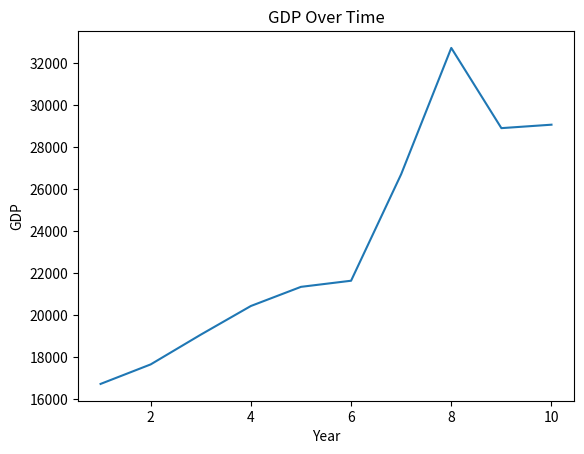

The matplotlib source for this figure:
import random
import matplotlib.pyplot as plt
from typing import Union

try:
    period = int(input("Welcome to the model of the economy. How many years do you wish to simulate for? "))
except:
    print("Invalid input detected. Model will be simulated over a 10 year period.")
    period = 10

interest_rate = 0.05    # initial interest rate

class ReserveBank:
    def __init__(self, name, money_supply):
        self.name = name
        self.money_supply = [money_supply] * 12 # How much money is available each month
        self.reserve_requirement = 0.025  # Initial reserve requirement


    def set_reserve_requirement(self, new_reserve_requirement):
        self.reserve_requirement = float(format(new_reserve_requirement, '.2f'))

class Government:
    def __init__(self, name, budget):
        self.name = name
        self.budget = [0] * period  # 10 years, change if necessary
        self.budget[0] = budget
        self.funds = [[0] * 12]
        self.revenue = [[0] * 12]   # 12 for months; same and for all going forward

class Household:
    def __init__(self, name, savings_rate, savings):
        self.name = name
        self.net_income = [[0] * 12]
        self.savings = savings  # cumulative savings only
        self.expenses = [[0] * 12]
        self.loan_amount = 0    # total loan amount
        self.savings_rate = savings_rate
        self.stock = 0  # total amount

    def invest_in_stock_market(self, amount):
        self.stock += amount
        self.savings -= amount  # subtract investment amount from savings        

class Company:
    def __init__(self, name, assets, investment_rate):
        self.name = name
        self.assets = assets
        self.profit = [[0] * 12]
        self.expenses = [[0] * 12]
        self.net_investments = [[0] * 12]
        self.loan_amount = 0
        self.investment_rate = investment_rate
        self.rd_expenditure = 0 # Research and development (R&D)
        self.capital_expenditure = 0    # Property, labour expansion, plant equipment, etc

    def invest_in_rd(self, amount, year, month):
        self.rd_expenditure += amount
        self.profit[year][month] = self.profit[year][month] - amount  # subtract R&D expenditure from profit        

    def invest_capital_expenditure(self, amount, year, month):
        self.capital_expenditure += amount
        self.profit[year][month] -= amount  # subtract capital expenditure from profit

class CommercialBank:
    def __init__(self, name, deposits, reserve_bank):
        self.name = name
        self.deposits = [[deposits] * 12]
        self.clients = [["", 0]]
        self.loans = [["", 0] * 3]
        self.reserves = [0] * period
        self.reserve_bank = reserve_bank

    def withdraw(self, agent: Union[Company, Household], amount, year, month):
        for client in self.clients:
            if client[0] == agent.name:
                client[1] -= float(format(amount, '.2f'))

        # act depending if company or household
        if isinstance(agent, Household):
            agent.savings -= amount
            agent.net_income[year][month] += amount
        else:
            agent.assets -= amount
            agent.profit[year][month] += amount
        self.deposits[year][month] -= amount        

    def make_deposit(self, agent: Union[Company, Household], amount, year, month):
        for client in self.clients:
            if client[0] == agent.name:
                client[1] += float(format(amount, '.2f'))
                break
            else:
                self.clients.append([agent.name, float(format(amount, '.2f'))])
        
        # act depending if company or household
        if isinstance(agent, Household):
            agent.savings += amount
            agent.net_income[year][month] -= amount
        else:
            agent.assets += amount
            agent.profit[year][month] -= amount
        self.deposits[year][month] += amount

    def make_loan(self, client: Union[Company, Household], amount, year, month):
        available_money = 0
        # calculate total money in bank
        for i, deposit in enumerate(self.deposits[year]):
            if i == 0:
                available_money = self.deposits[year][i]
            else:
                available_money = sum(self.deposits[year][:i]) + self.deposits[year][i]
                
        # decline loan if not enough money
        if available_money - self.reserves[year] < amount:
            return 0

        # give loan
        for loan in self.loans:
            if loan[0] == client:
                loan[1] += float(format(amount, '.2f'))
                break
            else:
                self.loans.append([client, float(format(amount, '.2f'))])
        self.deposits[year][month] -= float(format(amount, '.2f'))
        return float(format(amount, '.2f'))

    # change reserve amount based on reserve ratio
    def update_reserves(self, year):
        available_money = 0
        for i in range(year):
            available_money += sum(self.deposits[i])
        self.reserves[year] = float(format(available_money * self.reserve_bank.reserve_requirement, '.2f'))

# allow for repayment on loan
def payback_loan(agent: Union[Company, Household], amount, bank):
    # find correct loan to repay
    for loan in bank.loans:
        if loan[0] == agent.name:
            if loan[1] - amount > 0:
                loan[1] -= amount
            else:
                loan[1] = 0
                print(agent.name, "fully repaid the loan.\n")
                loan.clear
            break

# capitalize interest on loans
def update_loans(households, companies, commercial_banks, year, month):
    # Update loan amounts
    for household in households:
        household.loan_amount *= (1 + interest_rate / 12)  # Assuming interest is compounded monthly
        for bank in commercial_banks:
            for loan in bank.loans:
                if loan[0] == household.name:
                    loan[1] = household.loan_amount
                    break

    for company in companies:
        company.loan_amount *= (1 + interest_rate / 12)  # Assuming interest is compounded monthly
        for bank in commercial_banks:
            for loan in bank.loans:            
                if loan[0] == company.name:
                    loan[1] = company.loan_amount
                    break


def calculate_gdp(households, companies, government, year):
    gdp = 0
    for household in households:
        gdp += sum(household.expenses[year])
        gdp += household.stock
        gdp += household.loan_amount
    for company in companies:
        gdp += sum(company.net_investments[year])
    gdp += government.budget[year] - sum(government.funds[year])
    return gdp

def expectations(reserve_bank, government, households, companies, commercial_banks, years, year, month):
    duration = random.randint(1, 3)

    # Expectations formation
    def form_expectations(agent, variable):
        # Simple moving average of past values
        expectations = sum(variable[year][:month]) / (month + 1)
        return expectations

    # Decision-making based on expectations
    for company in companies:
        expected_price = form_expectations(company, company.profit)  # expect prices to rise
        if expected_price > company.profit[year][month]:
            company.investment_rate *= 0.9  # increase investment
        else:
            company.investment_rate *= 1.25

    return duration

def change_confidence_level(reserve_bank, government, households, companies, commercial_banks, years, year, month):
    duration = random.randint(1, 3)
    # Confidence variable
    confidence = random.uniform(-0.5, 0.5)

    # Overconfidence and fear
    for company in companies:
        if confidence > 0.2:
            company.investment_rate *= 1.2  # overconfident, increase investment
        elif confidence < -0.1:
            company.investment_rate *= 0.8  # fearful, reduce investment

    # Irrational behavior
    for company in companies:
        if confidence > 0.35:
            company.investment_rate *= 1.5  # herding behavior, follow the crowd
        elif confidence < -0.25:
            company.investment_rate *= 0.5  # anchoring, rely on initial information

    # Sentiment analysis
    sentiment = random.uniform(-0.3, 0.4)  # initialize sentiment to 0.5
    confidence += sentiment  # adjust confidence based on sentiment

    # News and events
    news_event = random.uniform(-0.1, 0.1)  # positive news event
    confidence += news_event  # adjust confidence based on news event

    return duration


def natural_disaster(reserve_bank, government, households, companies, commercial_banks, years, year, month):
    duration = random.randint(1, 12)
    return duration

def change_consumer_confidence(reserve_bank, government, households, companies, commercial_banks, years, year, month):
    duration = random.randint(1, 8)
    # Increase household spending
    for household in households:
        household.expenses[year][month] *= 1.2

    # Decrease household savings rate
    for household in households:
        household.savings_rate *= 0.85

    return duration

def boom(reserve_bank, government, households, companies, commercial_banks, years, year, month):
    duration = random.randint(1, 4) * 12

    # Increase consumer confidence
    savings_multiplier = 0.7
    for household in households:
        household.savings_rate *= savings_multiplier

    # Increase investment
    investments_multiplier = 1.4
    for company in companies:
        company.investment_rate *= investments_multiplier

    return duration


def recession(reserve_bank, government, households, companies, commercial_banks, years, year, month):
    duration = random.randint(1, 4) * 12
    # Decrease consumer confidence
    for household in households:
        household.savings_rate *= 1.3

    # Decrease investment
    for company in companies:
        company.investment_rate *= 0.7

    return duration

def policy_intervention(reserve_bank, government, households, companies, commercial_banks, years, year, month):
    duration = random.randint(1, 18)

    reserve_bank.set_reserve_requirement(reserve_bank.reserve_requirement * 0.92)

    for bank in commercial_banks:
        bank.reserves[year] *= reserve_bank.reserve_requirement

    # Investment incentives
    investment_incentive = 0.15
    for company in companies:
        company.investment_rate *= (1 + investment_incentive)

    return duration

def choose_shock():
    shocks = {
        'boom': boom,
        'recession': recession,
        'policy_intervention': policy_intervention,
        'change_consumer_confidence': change_consumer_confidence,
        'change_confidence_level': change_confidence_level,
        'expectations': expectations,
        'natural_disaster': natural_disaster
    }
    choice_name = random.choice(list(shocks.keys()))
    return shocks[choice_name]

shocks = []

def determine_if_shock():
    check_num = random.randint(0, 100)
    shock_num = random.randint(0, 100)

    if check_num == shock_num:
        return True
    return False

def simulate_economy(reserve_bank, government, households, companies, commercial_banks, years):
    global interest_rate
    # households take out initial loan once
    for household in households:
        borrowed_amount = commercial_banks[0].make_loan(household.name, random.uniform(300, 800), 0, 0)
        household.loan_amount = borrowed_amount

    gov_wage = 120
    company_wage = 100       

    for year in range(years): 
        # Reserve Bank sets reserve requirement based on change in interest rates
        interest_direction = random.choice([-1, 1])
        interest_change = random.uniform(0.0025, 0.01) * interest_direction
        new_interest_rate = interest_rate + interest_change

        reserve_change = interest_change / 10   # proportional change
        reserve_bank.set_reserve_requirement(reserve_bank.reserve_requirement + reserve_change)

        commercial_banks[0].update_reserves(year)

        # government budget changes
        budget_change = interest_change * 2
        if year == 0:
            new_budget = government.budget[0]
        else:
            new_budget = government.budget[year - 1] * (1 + budget_change)

        government.budget[year] = float(format(new_budget, '.2f'))

        # Create empty lists to store all data for each month of the year for each agent
        if year != 0:
            government.revenue.append([0] * 12) # unlike yearly budget, revenue is calculated monthly
            government.funds.append([0] * 12)

            for household in households:
                household.net_income.append([0] * 12)
                household.expenses.append([0] * 12)

            for company in companies:
                company.profit.append([0] * 12)
                company.net_investments.append([0] * 12)
                company.expenses.append([0]  * 12)

            commercial_banks[0].deposits.append([0] * 12)

        # Companies borrow money yearly
        for company in companies:
            borrowed_amount = commercial_banks[0].make_loan(company.name, random.uniform(1000, 2000), year, 0)
            company.loan_amount += borrowed_amount

        for month in range(12):

            tax_rate = 0.25
            # Government spends money; 5% of budget reserved to further emphasis sustainable debt / emergencies
            monthly_gov_budget = government.budget[year] * 0.95 / 12 
            
            # a household is employed by government
            monthly_gov_budget -= gov_wage
            households[0].net_income[year][month] += gov_wage

            # random government expenses
            gov_purchases = random.uniform(800, 1200)
            # inflation calculation
            if year != 0:
                gov_purchases *= 1.06 ** (year)

            shock_function = None

            if determine_if_shock():
                shock_function = choose_shock() 
                shock_duration = shock_function(reserve_bank, government, households, companies, commercial_banks, years, year, month)
                shocks.append((shock_function, shock_duration))

            if shock_function == boom:
                print("Begin of economic boom in year", year, "month", month + 1, "for", shock_duration, "months", '\n')
                gov_budget_multiplier = 1.7
                interest_rate_multiplier = 0.8
                productivity_factor = 0.05
                tax_rate_factor = -0.1
            elif shock_function == recession:
                print("Begin of economic recession in year", year, "month", month + 1, "for", shock_duration, "months", '\n')            
                gov_budget_multiplier = 0.5
                interest_rate_multiplier = 1.8
                productivity_factor = -0.1
                tax_rate_factor = 0.1
                unemployment_factor = 0.2
            elif shock_function == policy_intervention:
                print("Policy changed in year", year, "month", month + 1, "for", shock_duration, "months", '\n')
                gov_budget_multiplier = 1.7
                interest_rate_multiplier = 0.6
                tax_rate_factor = -0.15
            elif shock_function == natural_disaster:
                print("Large scale natural disaster ocurred in year", year, "month", month + 1, "for", shock_duration, "months", '\n')
                gov_expense_multiplier = 2    # infrastructure
                productivity_factor = -0.3
                household_expense_multiplier = 1.5
                company_expense_multiplier = 1.8
            else:
                gov_budget_multiplier = 1
                interest_rate_multiplier = 1
                productivity_factor = 0
                tax_rate_factor = 0                
                unemployment_factor = 0
                gov_expense_multiplier = 1
                household_expense_multiplier = 1
                company_expense_multiplier = 1

            if shock_function == change_confidence_level:
                print("Company confidence changed in year", year, "month", month + 1, "for", shock_duration, "months", '\n')
            if shock_function == change_consumer_confidence:
                print("Consumer confidence changed in year", year, "month", month + 1, "for", shock_duration, "months", '\n')
            if shock_function == expectations:
                print("Expectations changed in year", year, "month", month + 1, "for", shock_duration, "months", '\n')

            for shock, duration in shocks:
                if duration > 0:
                    new_interest_rate *= interest_rate_multiplier

                    government.budget[year] *= gov_budget_multiplier
                    gov_purchases *= gov_expense_multiplier

                    if shock_function in {expectations, change_confidence_level, change_consumer_confidence}:
                        temp_val = shock_function(reserve_bank, government, households, companies, commercial_banks, years, year, month)

            # government contracts companies for services
            monthly_gov_budget -= gov_purchases
            companies[0].profit[year][month] = gov_purchases

            for shock, duration in shocks:
                if duration > 0:
                    for company in companies:
                        company.profit[year][month] *= (1 + productivity_factor)

            government.funds[year][month] = monthly_gov_budget

            # for household employed by company
            companies[0].profit[year][month] -= company_wage
            households[1].net_income[year][month] += company_wage

            for shock, duration in shocks:
                if duration > 0:
                    for household in households:
                        household.net_income[year][month] *= (1 - unemployment_factor)

            # Government collects taxes
            for household in households:
                tax_amount = household.net_income[year][month] * (tax_rate + tax_rate_factor)
                household.net_income[year][month] -= tax_amount
                government.revenue[year][month] += tax_amount

            for company in companies:
                tax_amount = company.profit[year][month] * (tax_rate + 0.06 + tax_rate_factor)
                company.profit[year][month] -= tax_amount
                government.revenue[year][month] += tax_amount  

            # Monthly activities
            for household in households:
                # pay back loans
                payback_amount = household.loan_amount * 0.02
                payback_loan(household, payback_amount, commercial_banks[0])

                # expenses
                household.expenses[year][month] = household.net_income[year][month] * random.uniform(0.4, 0.7)

            for shock, duration in shocks:
                if duration > 0:
                    household.expenses[year][month] *= household_expense_multiplier

                companies[0].profit[year][month] +=  household.expenses[year][month] * 0.15
                government.revenue[year][month] +=  household.expenses[year][month] * 0.4
                household.net_income[year][month] = household.net_income[year][month] - household.expenses[year][month] - payback_amount

                if  household.net_income[year][month] > 0:
                    # savings
                    household_month_savings = household.net_income[year][month] * household.savings_rate
                    household.savings += household_month_savings
                    household.net_income[year][month] -= household_month_savings

                    # investments
                    stock_investment_amount = household.net_income[year][month] * 0.3  # 30% of income invested in stock market
                    household.invest_in_stock_market(stock_investment_amount)

                    # deposit ALL remaining money
                    commercial_banks[0].make_deposit(household, household.net_income[year][month], year, month)

            for company in companies:
                # pay back loans
                payback_amount = company.loan_amount * 0.07
                payback_loan(company, payback_amount, commercial_banks[0])

                # expenses
                company.expenses[year][month] = company.profit[year][month] * random.uniform(0.3, 0.5)

            for shock, duration in shocks:
                if duration > 0:
                    company.expenses[year][month] *= company_expense_multiplier
                    duration -= 1
                else:
                    shocks.remove((shock, duration))

                government.revenue[year][month] += company.expenses[year][month] * 0.5 
                company.profit[year][month] = company.profit[year][month] - company.expenses[year][month] - payback_amount

                if company.profit[year][month] > 0:
                    # investments
                    rd_investment_amount = company.profit[year][month] * 0.1  # 10% of profit invested in R&D
                    company.invest_in_rd(rd_investment_amount, year, month)

                    cap_amount = company.profit[year][month] * 0.2  # 20% of profit invested in capital expenditures
                    company.invest_capital_expenditure(cap_amount, year, month)

                    company.net_investments[year][month] = rd_investment_amount + cap_amount

                    # deposit ALL remaining money
                    commercial_banks[0].make_deposit(company, company.profit[year][month], year, month)

            # Update loan amounts
            update_loans(households, companies, commercial_banks, year, month)

        interest_rate = new_interest_rate
        # pay raises
        gov_wage *= 1.09
        company_wage *= 1.07

    # # Plot GDP over time
    gdp_values = [calculate_gdp(households, companies, government, year) for year in range(years)]
    plt.plot(range(1, years+1), gdp_values)
    plt.xlabel("Year")
    plt.ylabel("GDP")
    plt.title("GDP Over Time")
    plt.show()

# Initialize the economy with small numbers chosen for convenience
reserve_bank = ReserveBank("Central Bank", 20000)
government = Government("Government", 5000)
households = [Household("Household 1", 0.1, 400), Household("Household 2", 0.2, 600)]
companies = [Company("Company 1", 2000, 0.5)]
commercial_banks = [CommercialBank("Commercial Bank", 10000, reserve_bank)]

# Simulate the economy
simulate_economy(reserve_bank, government, households, companies, commercial_banks, period)